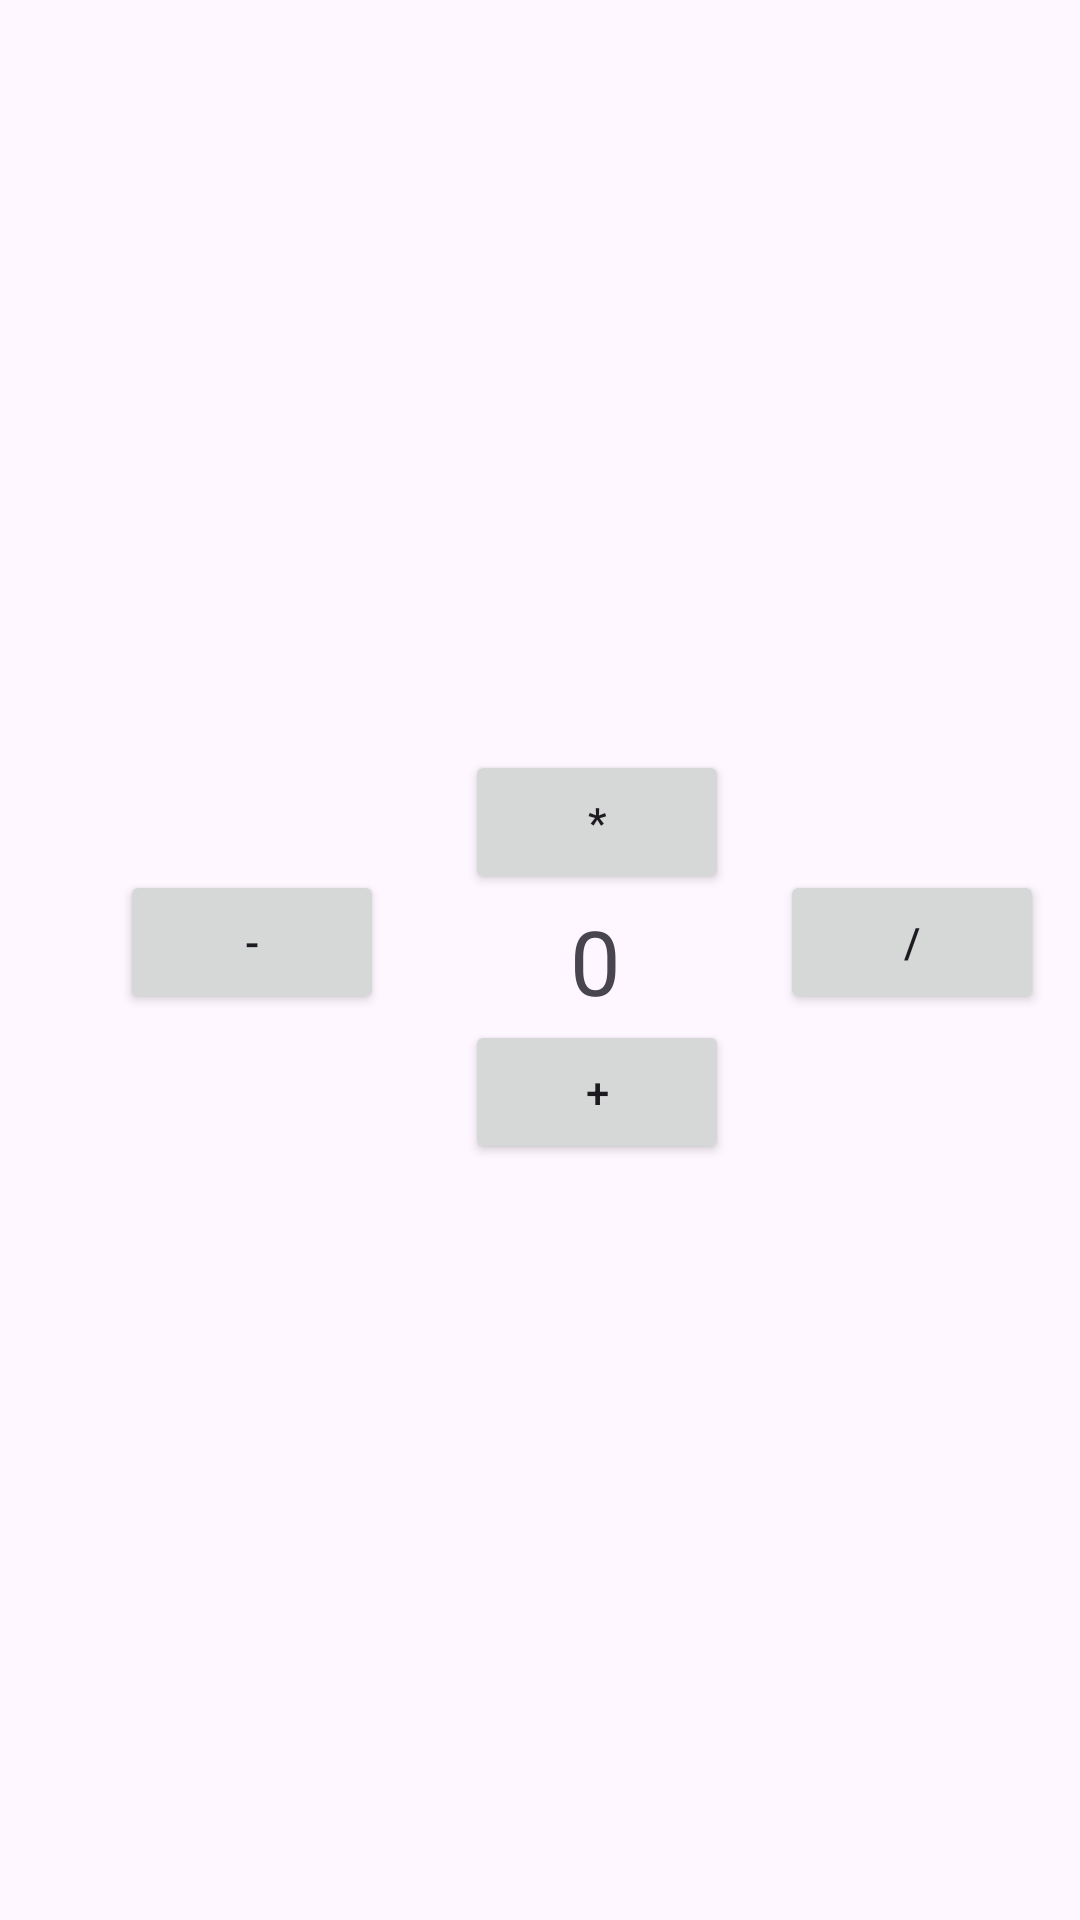

This screen was rendered from an Android layout file. Write that file and the resources it references.
<!-- AndroidManifest.xml: application theme Theme.AlertDialogPratice -->
<!-- res/layout/activity_alert_dialog2.xml -->
<?xml version="1.0" encoding="utf-8"?>
<RelativeLayout xmlns:android="http://schemas.android.com/apk/res/android"
    xmlns:app="http://schemas.android.com/apk/res-auto"
    xmlns:tools="http://schemas.android.com/tools"
    android:layout_width="match_parent"
    android:layout_height="match_parent"
    tools:context=".AlertDialog2">
    <TextView
        android:layout_width="wrap_content"
        android:layout_height="wrap_content"
        android:text="0"
        android:textSize="30dp"
        android:id="@+id/tvzero"
        android:layout_marginTop="300dp"
        android:layout_marginStart="190dp"/>
    <Button
        android:layout_width="wrap_content"
        android:layout_height="wrap_content"
        android:layout_marginStart="155dp"
        android:text="*"
        android:id="@+id/btnmultiply"
        android:layout_marginTop="250dp"/>
    <Button
        android:layout_width="wrap_content"
        android:layout_height="wrap_content"
        android:layout_marginStart="155dp"
        android:text="+"
        android:id="@+id/btnsum"
        android:layout_marginTop="340dp"/>
    <Button
        android:layout_width="wrap_content"
        android:layout_height="wrap_content"
        android:layout_marginStart="260dp"
        android:layout_marginTop="290dp"
        android:text="/"
        android:id="@+id/btndivide"/>
    <Button
        android:layout_width="wrap_content"
        android:layout_height="wrap_content"
        android:layout_marginStart="40dp"
        android:layout_marginTop="290dp"
        android:text="-"
        android:id="@+id/btnsubtract"/>
</RelativeLayout>
<!-- resources referenced by this layout -->
<resources>
  <style name="Theme.AlertDialogPratice" parent="Base.Theme.AlertDialogPratice" />
  <style name="Base.Theme.AlertDialogPratice" parent="Theme.Material3.DayNight.NoActionBar">
          
          
      </style>
</resources>
